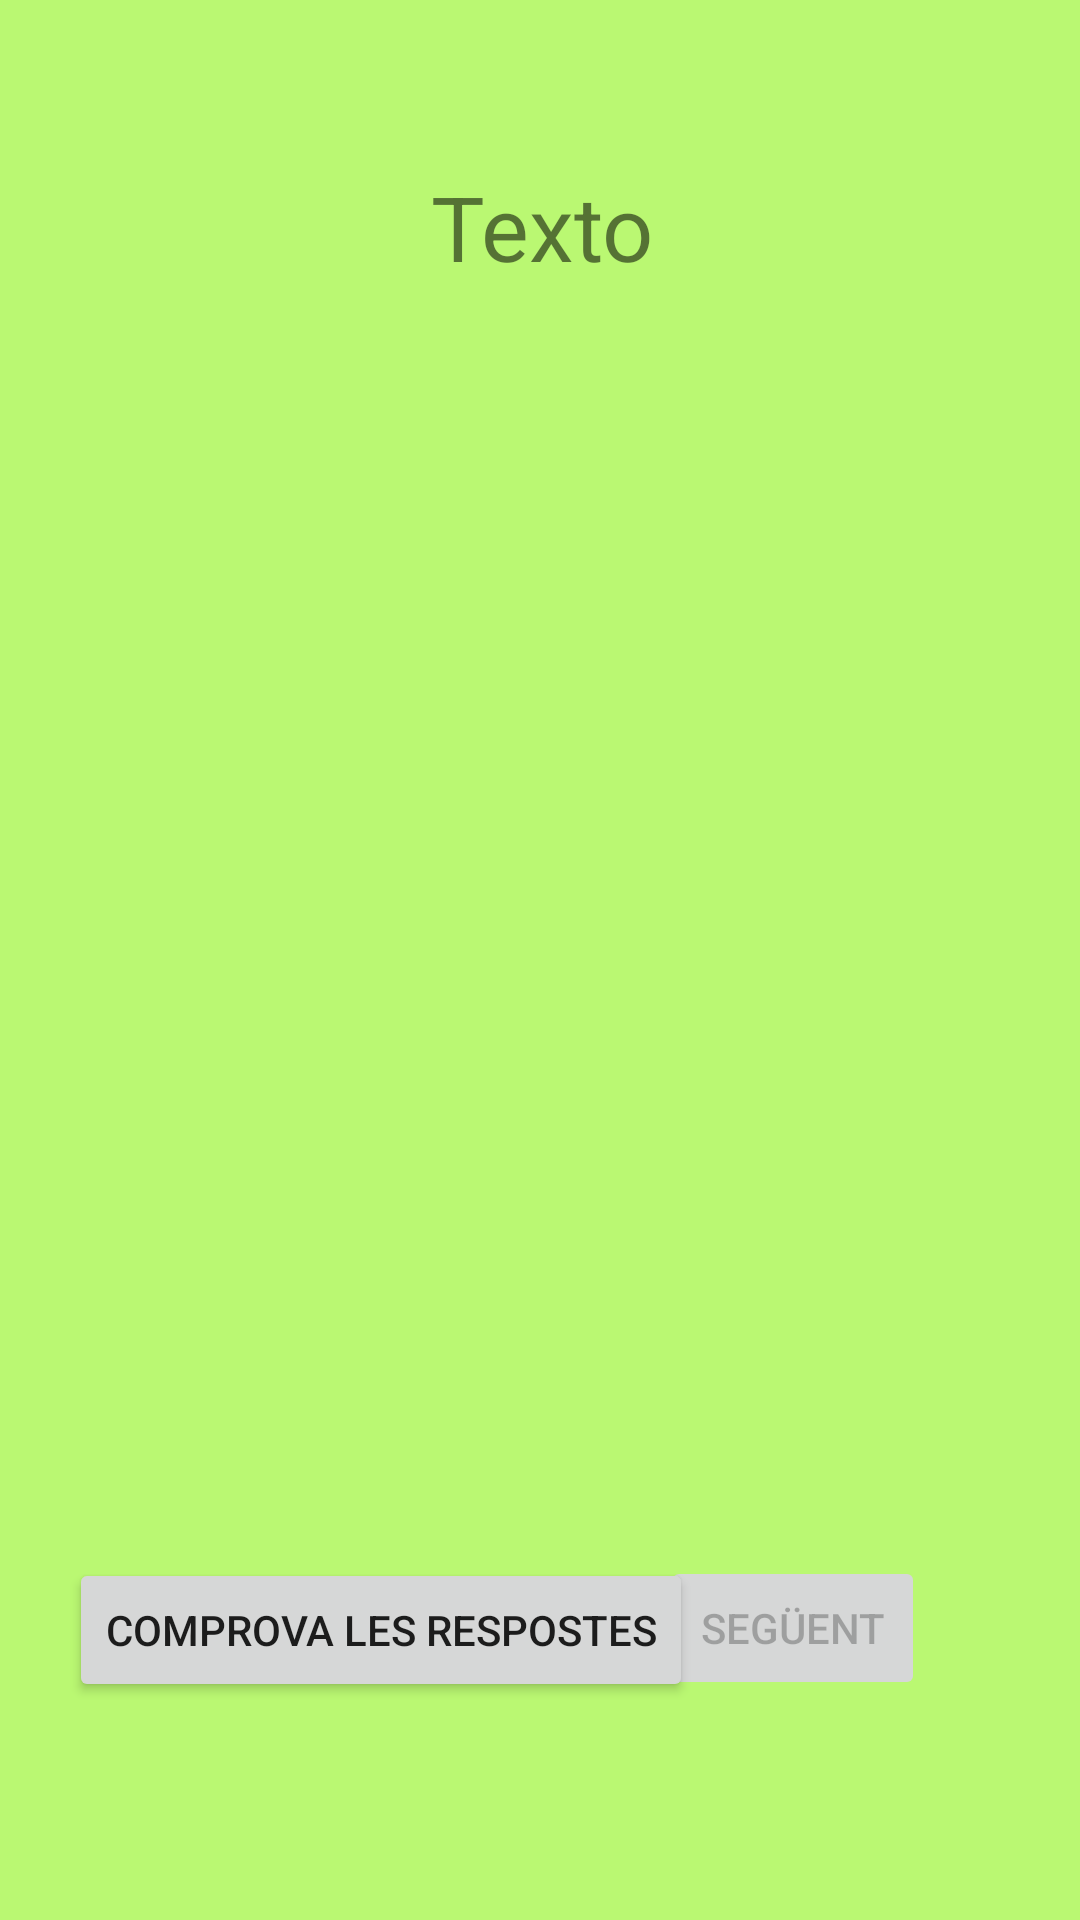

This screen was rendered from an Android layout file. Write that file and the resources it references.
<!-- AndroidManifest.xml: application theme Theme.ProjecteOrgueAPI23 -->
<!-- res/layout/pregunta.xml -->
<?xml version="1.0" encoding="utf-8"?>
<androidx.constraintlayout.widget.ConstraintLayout xmlns:android="http://schemas.android.com/apk/res/android"
    xmlns:app="http://schemas.android.com/apk/res-auto"
    xmlns:tools="http://schemas.android.com/tools"
    android:layout_width="match_parent"
    android:layout_height="match_parent"
    android:background="#BAF872">

    <TextView
        android:id="@+id/textPregunta"
        android:layout_width="630dp"
        android:layout_height="156dp"
        android:editable="false"
        android:text="Texto"
        android:textSize="30sp"
        android:textAlignment="center"
        app:layout_constraintBottom_toBottomOf="parent"
        app:layout_constraintEnd_toEndOf="parent"
        app:layout_constraintStart_toStartOf="parent"
        app:layout_constraintTop_toTopOf="parent"
        app:layout_constraintVertical_bias="0.114" />

    <RadioGroup
        android:id="@+id/caixaRespostes"
        android:layout_width="390dp"
        android:layout_height="219dp"
        app:layout_constraintBottom_toBottomOf="parent"
        app:layout_constraintEnd_toEndOf="parent"
        app:layout_constraintStart_toStartOf="parent"
        app:layout_constraintTop_toTopOf="parent"
        app:layout_constraintVertical_bias="0.733" />

    <Button
        android:id="@+id/botonRespuesta"
        android:layout_width="wrap_content"
        android:layout_height="wrap_content"
        android:enabled="false"
        android:onClick="siguienePregunta"
        android:text="Següent"
        app:layout_constraintBottom_toBottomOf="parent"
        app:layout_constraintEnd_toEndOf="parent"
        app:layout_constraintHorizontal_bias="0.81"
        app:layout_constraintStart_toStartOf="parent"
        app:layout_constraintTop_toTopOf="parent"
        app:layout_constraintVertical_bias="0.876" />

    <ImageView
        android:id="@+id/imatgePregunta"
        android:layout_width="383dp"
        android:layout_height="378dp"
        app:layout_constraintBottom_toBottomOf="parent"
        app:layout_constraintEnd_toEndOf="parent"
        app:layout_constraintStart_toStartOf="parent"
        app:layout_constraintTop_toTopOf="parent"
        app:layout_constraintVertical_bias="0.344"
        tools:srcCompat="@tools:sample/avatars" />

    <Button
        android:id="@+id/btnComprovaRes"
        android:layout_width="wrap_content"
        android:layout_height="wrap_content"
        android:text="Comprova les respostes"
        app:layout_constraintBottom_toBottomOf="parent"
        app:layout_constraintEnd_toEndOf="parent"
        app:layout_constraintHorizontal_bias="0.152"
        app:layout_constraintStart_toStartOf="parent"
        app:layout_constraintTop_toTopOf="parent"
        app:layout_constraintVertical_bias="0.877" />

</androidx.constraintlayout.widget.ConstraintLayout>
<!-- resources referenced by this layout -->
<resources>
  <style name="Theme.ProjecteOrgueAPI23" parent="Theme.MaterialComponents.DayNight.DarkActionBar">
          
          <item name="colorPrimary">@color/purple_500</item>
          <item name="colorPrimaryVariant">@color/purple_700</item>
          <item name="colorOnPrimary">@color/white</item>
          
          <item name="colorSecondary">@color/teal_200</item>
          <item name="colorSecondaryVariant">@color/teal_700</item>
          <item name="colorOnSecondary">@color/black</item>
          
          <item name="android:statusBarColor">?attr/colorPrimaryVariant</item>
          
      </style>
  <!-- not gathered from this repository: default colours our renderer supplied (Android Studio template values) -->
  <color name="purple_500">#FF6200EE</color>
  <color name="purple_700">#FF3700B3</color>
  <color name="teal_200">#FF03DAC5</color>
  <color name="teal_700">#FF018786</color>
  <color name="black">#FF000000</color>
  <color name="white">#FFFFFFFF</color>
</resources>
